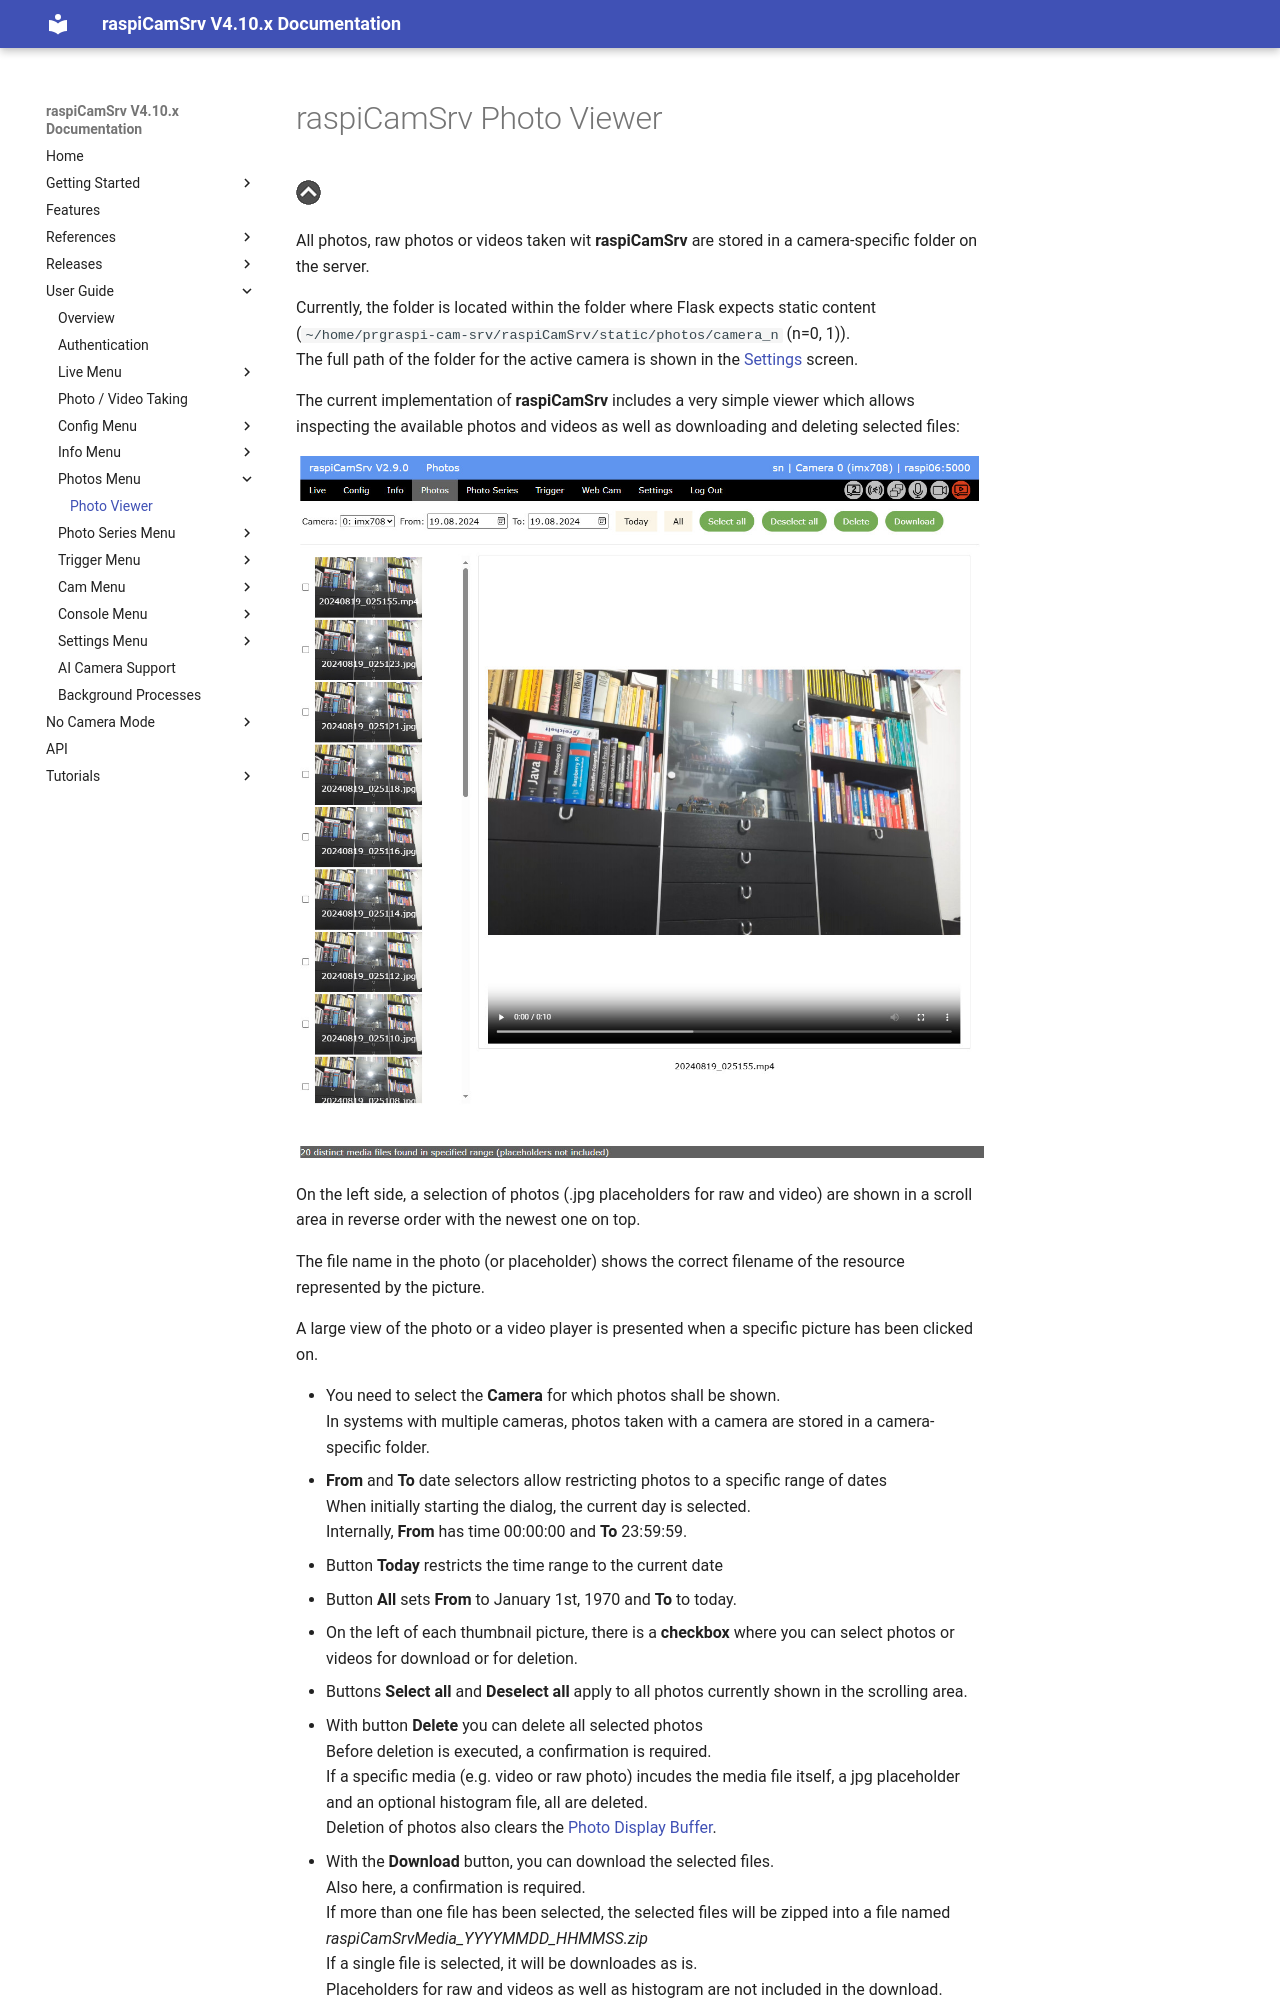

repository: signag/raspi-cam-srv · page: 4.10/PhotoViewer/index.html · generator: mkdocs

# raspiCamSrv Photo Viewer

[![Up](img/goup.gif)](./UserGuide.md)

All photos, raw photos or videos taken wit **raspiCamSrv** are stored in a camera-specific folder on the server.

Currently, the folder is located within the folder where Flask expects static content    
(```~/home/prgraspi-cam-srv/raspiCamSrv/static/photos/camera_n``` (n=0, 1)).   
The full path of the folder for the active camera is shown in the [Settings](./Settings.md) screen.

The current implementation of **raspiCamSrv** includes a very simple viewer which allows inspecting the available photos and videos as well as downloading and deleting selected files:

![Photos](img/Photos.jpg)

On the left side, a selection of photos (.jpg placeholders for raw and video) are shown in a scroll area in reverse order with the newest one on top.

The file name in the photo (or placeholder) shows the correct filename of the resource represented by the picture.

A large view of the photo or a video player is presented when a specific picture has been clicked on.
